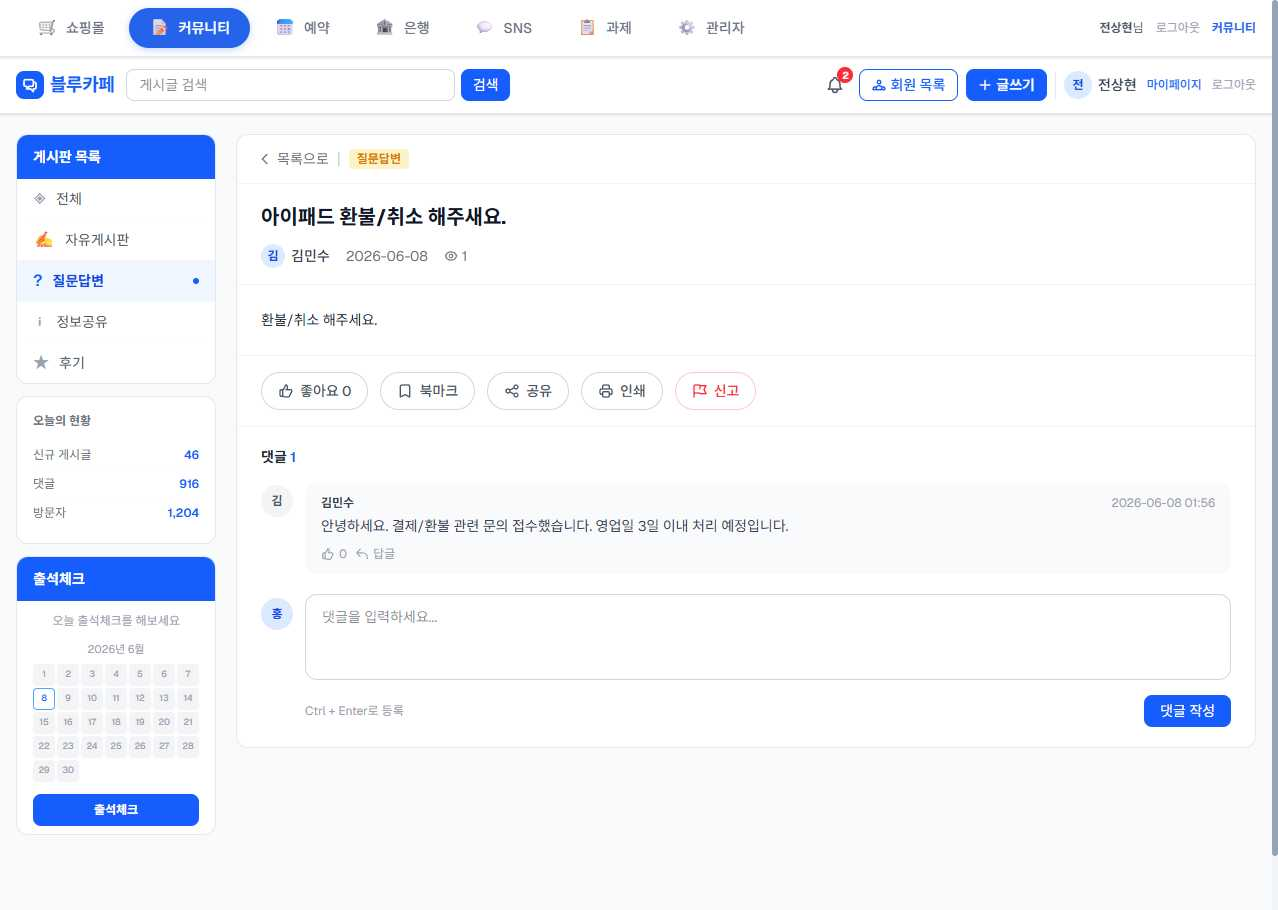
Task: weblight
Workflow: CrawBoardDetail

Step 1: Use Browser Chrome: RPA Practice Site in window 'RPA Practice Site' (chrome.exe)

Step 2: get-text from the heading 'comm-detail-title' in window 'RPA Practice Site' (chrome.exe) (no picture)

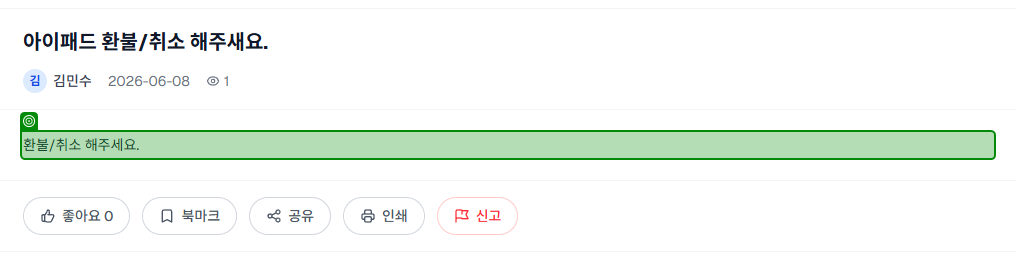
Step 3: get-text from the paragraph 'comm-detail-content' in window 'RPA Practice Site' (chrome.exe)

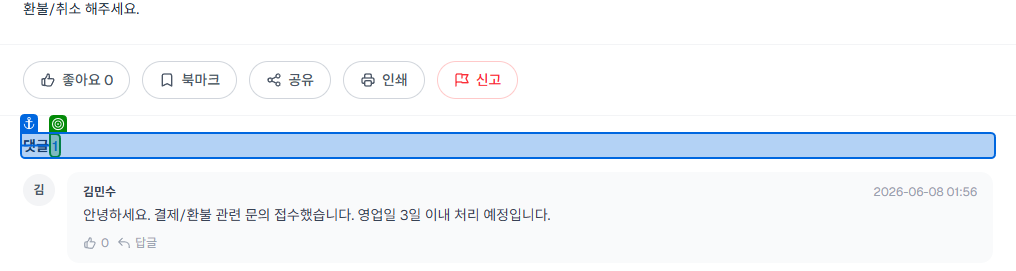
Step 4: get-text from the element in window 'RPA Practice Site' (chrome.exe)
